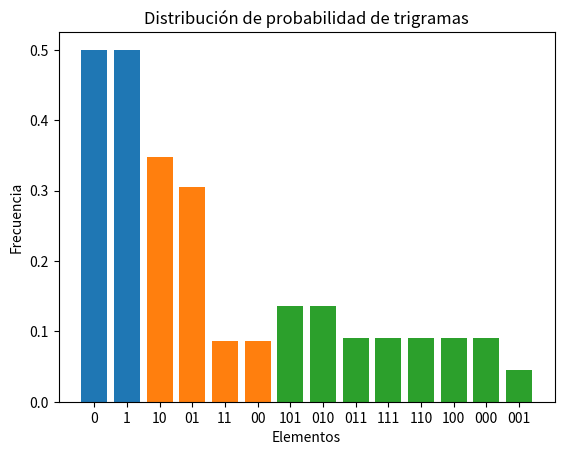

This figure's Python source:
'''
BITS
'''
def calcularDistProbBits(bits):
    total_bits = len(bits)
    frecuencia_bits = {'0': bits.count('0') / total_bits, '1': bits.count('1') / total_bits}
    return frecuencia_bits

'''
BIGRAMAS
'''
def calcularDistProbBigramas(bits):
    total_bigramas = len(bits) - 1
    frecuencia_bigramas = {}
    for i in range(total_bigramas):
        bigrama = bits[i:i+2]
        if bigrama not in frecuencia_bigramas:
            frecuencia_bigramas[bigrama] = bits.count(bigrama) / total_bigramas
    return frecuencia_bigramas

'''
TRIGRAMAS
'''
def calcularDistProbTrigramas(bits):
    total_trigramas = len(bits) - 2
    frecuencia_trigramas = {}
    for i in range(total_trigramas):
        trigram = bits[i:i+3]
        if trigram not in frecuencia_trigramas:
            frecuencia_trigramas[trigram] = bits.count(trigram) / total_trigramas
    return frecuencia_trigramas

'''
MOSTRAR PROBABILIDAD
'''
import matplotlib.pyplot as plt

def mostrar_histograma(frecuencia_dict, title):
    etiquetas = list(frecuencia_dict.keys())
    frecuencias = list(frecuencia_dict.values())

    plt.bar(etiquetas, frecuencias)
    plt.xlabel('Elementos')
    plt.ylabel('Frecuencia')
    plt.title(title)
    plt.show()

'''
MAIN
'''
def main():
    cadena_bits = '101010101010111000111000'

    # BITS
    frecuencia_bits = calcularDistProbBits(cadena_bits)
    print(frecuencia_bits)
    mostrar_histograma(frecuencia_bits, 'Distribución de probabilidad de bits')

    # BIGRAMAS
    frecuencia_bigramas = calcularDistProbBigramas(cadena_bits)
    print(frecuencia_bigramas)
    mostrar_histograma(frecuencia_bigramas, 'Distribución de probabilidad de bigramas')

    # TRIGRAMAS
    frecuencia_trigramas = calcularDistProbTrigramas(cadena_bits)
    print(frecuencia_trigramas)
    mostrar_histograma(frecuencia_trigramas, 'Distribución de probabilidad de trigramas')

if __name__ == "__main__":
    main()